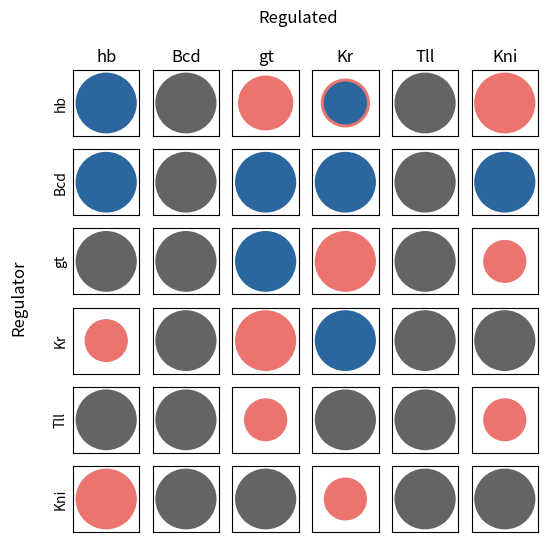
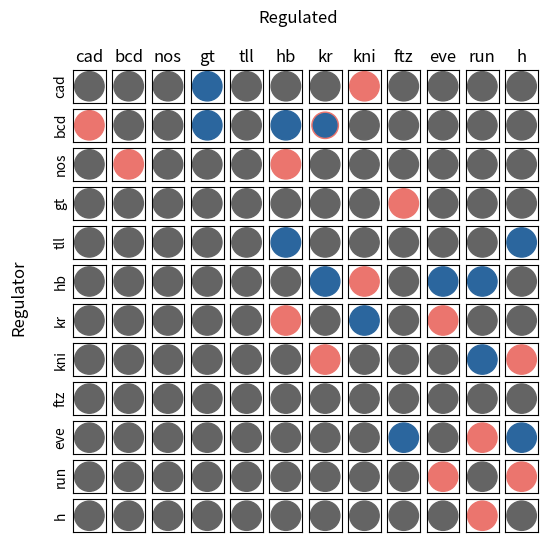

These charts were generated, in order, by the following Python code:
#!/usr/bin/env python3

import sys
import matplotlib.pyplot as plt
import matplotlib as mplt

def draw_interaction(ax, ar):
    center = (0.5, 0.5)
    a_color = (43/255,102/255,158/255)
    r_color = (235/255,117/255,110/255)
    t_color = (100/255,100/255,100/255)
    
    a = ar[0]
    r = ar[1]

    scale = 0.45

    if a > r:
        circle = mplt.patches.Circle(center, a*scale, color=a_color)
        ax.add_patch(circle)
        circle = mplt.patches.Circle(center, r*scale, color=r_color)
        ax.add_patch(circle)
    elif r > a:
        circle = mplt.patches.Circle(center, r*scale, color=r_color)
        ax.add_patch(circle)
        circle = mplt.patches.Circle(center, a*scale, color=a_color)
        ax.add_patch(circle)
    else:
        circle = mplt.patches.Circle(center, r*scale, color=t_color)
        ax.add_patch(circle)
        
    return

def plot_grn(genes, network, file_name):
    fig_width = 6
    fig_height = 6
    n_genes = len(genes)

    fig = plt.figure(figsize=(fig_width, fig_height), facecolor='white')
    ax_tmp = fig.subplots(nrows=n_genes, ncols=n_genes, sharex='all', sharey='all', subplot_kw={'frameon':True})

    all_ax = []
    for row in range(n_genes):
        for col in range(n_genes):
            ax_tmp[row][col].xaxis.set_visible(False)
            ax_tmp[row][col].yaxis.set_ticks([])
            all_ax.append(ax_tmp[row][col])
            if row == 0:
                all_ax[len(all_ax)-1].set_title('{}'.format(genes[col]))
            if col == 0:
                all_ax[len(all_ax)-1].set_ylabel('{}'.format(genes[row]))

    fig.suptitle("Regulated")
    fig.supylabel("Regulator")
    position = 0
    for row in range(n_genes):
        for col in range(n_genes):
            ar = network[row][col]
            ax = all_ax[position]
            draw_interaction(ax, ar)
            position += 1

    fig.savefig(file_name,  dpi=100)
    return


def main2():
    genes = ["a", "b", "c"]
    network = [[(1,0), (1,1), (0,1)],
               [(0.5,0.5), (0.8,0.3), (0.8,0.95)],
               [(0,0.8), (0.2,1), (1,0.2)],
    ]
    plot_grn(genes, network, "foo.png")
    return

def Jaeger():
    genes = ["hb", "Bcd", "gt", "Kr", "Tll", "Kni"]
    network = [
        # hb        Bcd        gt         Kr         Tll        Kni
        [(1.0,0.0), (1.0,1.0), (0.0,0.9), (0.7,0.8), (1.0,1.0), (0.0,1.0) ], # hb
        [(1.0,0.0), (1.0,1.0), (1.0,0.0), (1.0,0.0), (1.0,1.0), (1.0,0.0) ], # Bcd
        [(1.0,1.0), (1.0,1.0), (1.0,0.0), (0.0,1.0), (1.0,1.0), (0.0,0.7) ], # gt
        [(0.0,0.7), (1.0,1.0), (0.0,1.0), (1.0,0.0), (1.0,1.0), (1.0,1.0) ], # Kr
        [(1.0,1.0), (1.0,1.0), (0.0,0.7), (1.0,1.0), (1.0,1.0), (0.0,0.7) ], # Tll
        [(0.0,1.0), (1.0,1.0), (1.0,1.0), (0.0,0.7), (1.0,1.0), (1.0,1.0) ], # Kni
    ]
    plot_grn(genes, network, "Jaeger.png")
    return

def Tanevski():
    genes = ["cad", "bcd", "nos", "gt", "tll", "hb", "kr", "kni", "ftz", "eve", "run", "h"]
    network = [
        # cad       bcd        nos        gt         tll        hb         kr         kni        ftz        eve        run        h
        [(1.0,1.0), (1.0,1.0), (1.0,1.0), (1.0,0.0), (1.0,1.0), (1.0,1.0), (1.0,1.0), (0.0,1.0), (1.0,1.0), (1.0,1.0), (1.0,1.0), (1.0,1.0) ], # cad
        [(0.0,1.0), (1.0,1.0), (1.0,1.0), (1.0,0.0), (1.0,1.0), (1.0,0.0), (0.8,0.9), (1.0,1.0), (1.0,1.0), (1.0,1.0), (1.0,1.0), (1.0,1.0) ], # bcd
        [(1.0,1.0), (0.0,1.0), (1.0,1.0), (1.0,1.0), (1.0,1.0), (0.0,1.0), (1.0,1.0), (1.0,1.0), (1.0,1.0), (1.0,1.0), (1.0,1.0), (1.0,1.0) ], # nos
        [(1.0,1.0), (1.0,1.0), (1.0,1.0), (1.0,1.0), (1.0,1.0), (1.0,1.0), (1.0,1.0), (1.0,1.0), (0.0,1.0), (1.0,1.0), (1.0,1.0), (1.0,1.0) ], # gt
        [(1.0,1.0), (1.0,1.0), (1.0,1.0), (1.0,1.0), (1.0,1.0), (1.0,0.0), (1.0,1.0), (1.0,1.0), (1.0,1.0), (1.0,1.0), (1.0,1.0), (1.0,0.0) ], # tll
        [(1.0,1.0), (1.0,1.0), (1.0,1.0), (1.0,1.0), (1.0,1.0), (1.0,1.0), (1.0,0.0), (0.0,1.0), (1.0,1.0), (1.0,0.0), (1.0,0.0), (1.0,1.0) ], # hb
        [(1.0,1.0), (1.0,1.0), (1.0,1.0), (1.0,1.0), (1.0,1.0), (0.0,1.0), (1.0,1.0), (1.0,0.0), (1.0,1.0), (0.0,1.0), (1.0,1.0), (1.0,1.0) ], # kr
        [(1.0,1.0), (1.0,1.0), (1.0,1.0), (1.0,1.0), (1.0,1.0), (1.0,1.0), (0.0,1.0), (1.0,1.0), (1.0,1.0), (1.0,1.0), (1.0,0.0), (0.0,1.0) ], # kni
        [(1.0,1.0), (1.0,1.0), (1.0,1.0), (1.0,1.0), (1.0,1.0), (1.0,1.0), (1.0,1.0), (1.0,1.0), (1.0,1.0), (1.0,1.0), (1.0,1.0), (1.0,1.0) ], # ftz
        [(1.0,1.0), (1.0,1.0), (1.0,1.0), (1.0,1.0), (1.0,1.0), (1.0,1.0), (1.0,1.0), (1.0,1.0), (1.0,0.0), (1.0,1.0), (0.0,1.0), (1.0,0.0) ], # eve
        [(1.0,1.0), (1.0,1.0), (1.0,1.0), (1.0,1.0), (1.0,1.0), (1.0,1.0), (1.0,1.0), (1.0,1.0), (1.0,1.0), (0.0,1.0), (1.0,1.0), (0.0,1.0) ], # run
        [(1.0,1.0), (1.0,1.0), (1.0,1.0), (1.0,1.0), (1.0,1.0), (1.0,1.0), (1.0,1.0), (1.0,1.0), (1.0,1.0), (1.0,1.0), (0.0,1.0), (1.0,1.0) ], # h
    ]
    plot_grn(genes, network, "Tanevski.png")
    return

def main():
    Jaeger()
    Tanevski()
    return

if __name__ == "__main__":
    main()
